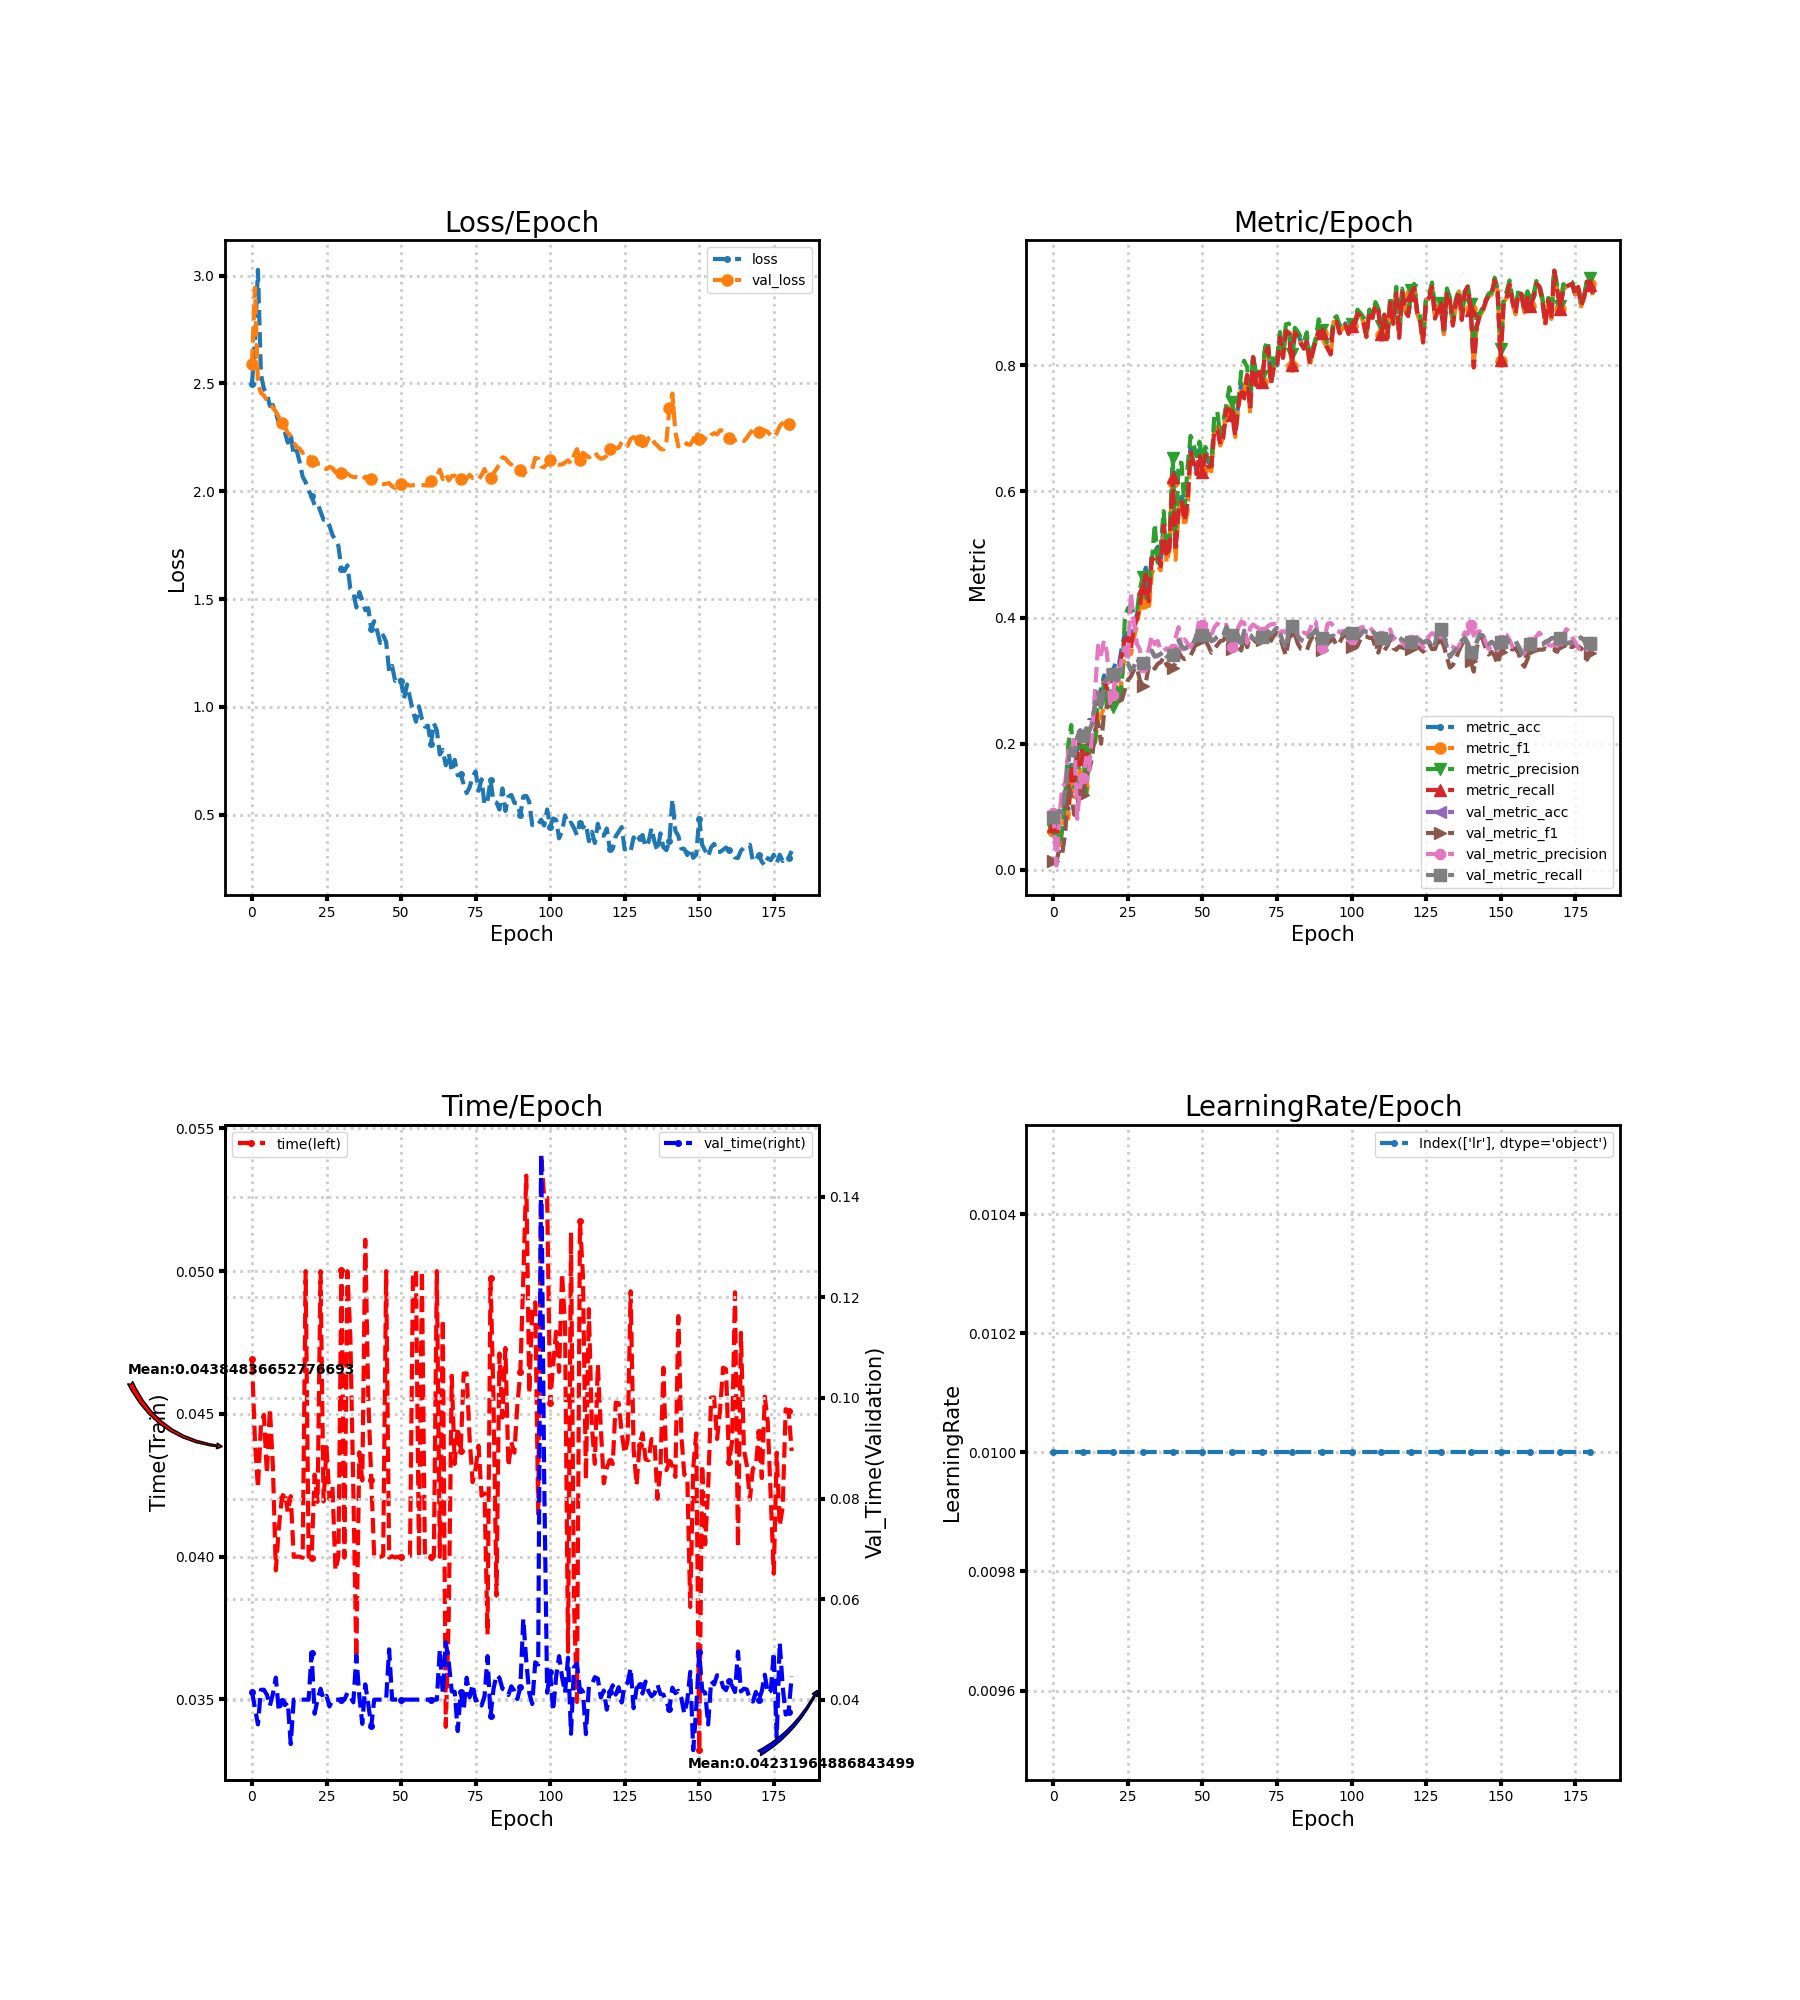

Values plotted in this chart, from the file beside it:
loss, metric_acc, metric_f1, metric_precision, metric_recall, time, lr, val_loss, val_metric_acc, val_metric_f1, val_metric_precision, val_metric_recall, val_time
2.498, 0.07083, 0.06229, 0.06315, 0.07029, 0.04691, 0.01, 2.588, 0.0838, 0.01375, 0.09028, 0.0838, 0.04155
2.701, 0.0875, 0.06183, 0.05867, 0.0871, 0.04404, 0.01, 2.944, 0.08287, 0.01276, 0.006909, 0.08333, 0.03833
3.027, 0.09583, 0.03416, 0.03829, 0.09127, 0.04239, 0.01, 2.497, 0.09398, 0.03306, 0.08411, 0.09451, 0.03507
2.542, 0.1, 0.06281, 0.06501, 0.09851, 0.0446, 0.01, 2.456, 0.09028, 0.02621, 0.1321, 0.09032, 0.04195
2.475, 0.1083, 0.09992, 0.1216, 0.1101, 0.04497, 0.01, 2.444, 0.131, 0.06002, 0.1377, 0.1311, 0.04196
2.454, 0.09583, 0.08145, 0.1992, 0.09444, 0.0429, 0.01, 2.422, 0.1704, 0.1348, 0.1886, 0.1707, 0.04097
2.396, 0.1667, 0.1417, 0.2296, 0.1627, 0.04519, 0.01, 2.41, 0.1972, 0.1198, 0.1809, 0.1979, 0.03876
2.4, 0.1458, 0.1116, 0.1314, 0.1405, 0.04321, 0.01, 2.388, 0.1801, 0.08733, 0.2141, 0.1811, 0.04111
2.363, 0.1875, 0.1211, 0.1327, 0.1796, 0.03952, 0.01, 2.369, 0.2093, 0.1009, 0.08107, 0.2104, 0.04437
2.317, 0.2208, 0.1585, 0.1971, 0.2123, 0.041, 0.01, 2.344, 0.2204, 0.1294, 0.1349, 0.2215, 0.0377
2.319, 0.1833, 0.1321, 0.19, 0.176, 0.04206, 0.01, 2.319, 0.2116, 0.1186, 0.1463, 0.2126, 0.03975
2.274, 0.1667, 0.1186, 0.1182, 0.1605, 0.04227, 0.01, 2.295, 0.2236, 0.1531, 0.1776, 0.2246, 0.03891
2.225, 0.2375, 0.1956, 0.1968, 0.2306, 0.04156, 0.01, 2.272, 0.2199, 0.1577, 0.1584, 0.2209, 0.03945
2.264, 0.2375, 0.195, 0.1917, 0.23, 0.04212, 0.01, 2.256, 0.231, 0.1779, 0.2192, 0.2321, 0.03115
2.168, 0.2417, 0.2036, 0.2029, 0.2343, 0.04, 0.01, 2.227, 0.263, 0.2218, 0.2853, 0.2638, 0.04
2.189, 0.2667, 0.2371, 0.2705, 0.2606, 0.04, 0.01, 2.206, 0.2806, 0.2336, 0.3554, 0.2814, 0.04
2.135, 0.2875, 0.2447, 0.2579, 0.2798, 0.04, 0.01, 2.196, 0.2542, 0.2002, 0.3417, 0.255, 0.04
2.068, 0.3083, 0.2586, 0.2974, 0.3008, 0.03996, 0.01, 2.178, 0.2977, 0.2479, 0.3636, 0.2987, 0.04
2.042, 0.2958, 0.2541, 0.2556, 0.2869, 0.05, 0.01, 2.185, 0.3005, 0.2596, 0.3437, 0.3014, 0.04
2.004, 0.3167, 0.28, 0.2911, 0.3079, 0.04, 0.01, 2.167, 0.3042, 0.2608, 0.2644, 0.3051, 0.04
1.976, 0.3167, 0.2733, 0.2588, 0.3081, 0.03997, 0.01, 2.14, 0.3097, 0.2739, 0.2768, 0.3107, 0.04922
1.936, 0.3292, 0.2916, 0.296, 0.32, 0.04287, 0.01, 2.139, 0.2977, 0.272, 0.3177, 0.2986, 0.03719
1.943, 0.325, 0.2749, 0.2623, 0.3171, 0.04192, 0.01, 2.128, 0.3134, 0.2675, 0.299, 0.3145, 0.04
1.906, 0.3542, 0.301, 0.2971, 0.3437, 0.05, 0.01, 2.128, 0.3162, 0.2697, 0.3408, 0.3173, 0.04215
1.868, 0.375, 0.3472, 0.4009, 0.3659, 0.04193, 0.01, 2.111, 0.3199, 0.2861, 0.3526, 0.321, 0.04008
1.869, 0.375, 0.3478, 0.4148, 0.3678, 0.04384, 0.01, 2.103, 0.3269, 0.301, 0.3309, 0.3279, 0.04075
1.84, 0.3583, 0.3418, 0.4185, 0.3506, 0.04201, 0.01, 2.113, 0.3157, 0.3065, 0.4386, 0.3168, 0.03863
1.796, 0.3917, 0.3672, 0.4073, 0.3836, 0.04245, 0.01, 2.108, 0.3218, 0.317, 0.3927, 0.3227, 0.03988
1.775, 0.4042, 0.3886, 0.4075, 0.3967, 0.03952, 0.01, 2.088, 0.3343, 0.3215, 0.3584, 0.3352, 0.04
1.745, 0.425, 0.4158, 0.4449, 0.4204, 0.04, 0.01, 2.085, 0.3278, 0.3011, 0.35, 0.3287, 0.04
1.638, 0.4542, 0.4228, 0.465, 0.4465, 0.05002, 0.01, 2.087, 0.3278, 0.292, 0.3222, 0.3288, 0.04
1.63, 0.4792, 0.4334, 0.4316, 0.4683, 0.03997, 0.01, 2.084, 0.3301, 0.2969, 0.337, 0.3312, 0.04
1.657, 0.4333, 0.4109, 0.4491, 0.4259, 0.05, 0.01, 2.082, 0.338, 0.3229, 0.349, 0.3389, 0.04132
1.548, 0.5042, 0.4701, 0.4846, 0.4933, 0.0477, 0.01, 2.071, 0.3468, 0.3272, 0.3712, 0.3478, 0.04051
1.532, 0.5042, 0.4784, 0.549, 0.4937, 0.04229, 0.01, 2.066, 0.338, 0.319, 0.3577, 0.3389, 0.03946
1.462, 0.5125, 0.4818, 0.4871, 0.5008, 0.03645, 0.01, 2.066, 0.3394, 0.3267, 0.3629, 0.34, 0.04879
1.533, 0.4875, 0.475, 0.5134, 0.4815, 0.04366, 0.01, 2.063, 0.3421, 0.3292, 0.3478, 0.3427, 0.04069
1.495, 0.55, 0.5431, 0.5688, 0.5462, 0.04267, 0.01, 2.054, 0.3458, 0.337, 0.3474, 0.3465, 0.03517
1.449, 0.5, 0.4865, 0.504, 0.4955, 0.0511, 0.01, 2.067, 0.338, 0.3248, 0.3514, 0.3388, 0.04303
1.458, 0.5208, 0.5102, 0.532, 0.5126, 0.04561, 0.01, 2.066, 0.3389, 0.3205, 0.3473, 0.3399, 0.03917
1.362, 0.6292, 0.6155, 0.6539, 0.623, 0.0427, 0.01, 2.059, 0.3403, 0.3202, 0.351, 0.3413, 0.03468
1.398, 0.5167, 0.4917, 0.5129, 0.5062, 0.04, 0.01, 2.058, 0.3472, 0.3285, 0.3684, 0.3482, 0.03999
1.353, 0.5792, 0.5713, 0.6459, 0.57, 0.04, 0.01, 2.047, 0.3634, 0.3454, 0.385, 0.3644, 0.03999
1.297, 0.5917, 0.5841, 0.6453, 0.5839, 0.04, 0.01, 2.035, 0.3537, 0.3377, 0.3495, 0.3547, 0.04
1.332, 0.5625, 0.5438, 0.572, 0.5533, 0.04003, 0.01, 2.033, 0.3505, 0.3342, 0.3655, 0.3514, 0.03996
1.301, 0.5917, 0.5675, 0.6377, 0.5814, 0.05, 0.01, 2.035, 0.3528, 0.3358, 0.3587, 0.3537, 0.04003
1.165, 0.6708, 0.6607, 0.6881, 0.6624, 0.03997, 0.01, 2.038, 0.3532, 0.3397, 0.3535, 0.354, 0.05
1.19, 0.6542, 0.6472, 0.6758, 0.6465, 0.04001, 0.01, 2.023, 0.3588, 0.3494, 0.3617, 0.3596, 0.03998
1.121, 0.6333, 0.6278, 0.6556, 0.6279, 0.03997, 0.01, 2.016, 0.3713, 0.3621, 0.3718, 0.3722, 0.04002
1.139, 0.6667, 0.6579, 0.679, 0.6592, 0.04, 0.01, 2.037, 0.3699, 0.3631, 0.397, 0.3706, 0.04
1.12, 0.6333, 0.6335, 0.6514, 0.6316, 0.04, 0.01, 2.034, 0.3722, 0.3639, 0.3891, 0.3729, 0.04
1.037, 0.6625, 0.6599, 0.6706, 0.6581, 0.04, 0.01, 2.033, 0.3731, 0.3637, 0.3792, 0.3738, 0.04
1.104, 0.6458, 0.6393, 0.66, 0.6393, 0.04, 0.01, 2.032, 0.3755, 0.3549, 0.3658, 0.3765, 0.04
1.043, 0.6458, 0.6319, 0.6402, 0.6402, 0.04003, 0.01, 2.026, 0.3625, 0.3443, 0.3718, 0.3635, 0.04
0.9787, 0.7, 0.6977, 0.723, 0.6975, 0.04997, 0.01, 2.028, 0.3648, 0.3499, 0.3849, 0.3656, 0.04
0.9316, 0.7, 0.7034, 0.7263, 0.6988, 0.05, 0.01, 2.028, 0.3694, 0.3567, 0.3905, 0.3701, 0.04
1.003, 0.6792, 0.673, 0.6856, 0.6742, 0.04, 0.01, 2.029, 0.3727, 0.3627, 0.3865, 0.3732, 0.04
0.9441, 0.6917, 0.6877, 0.7122, 0.6853, 0.05, 0.01, 2.028, 0.3718, 0.364, 0.3854, 0.3724, 0.04
0.9084, 0.7375, 0.7296, 0.7366, 0.7307, 0.04, 0.01, 2.029, 0.3843, 0.3714, 0.389, 0.3851, 0.04
0.9132, 0.7333, 0.7336, 0.7652, 0.7301, 0.04, 0.01, 2.026, 0.3764, 0.3596, 0.3674, 0.3774, 0.04
... 122 more rows
